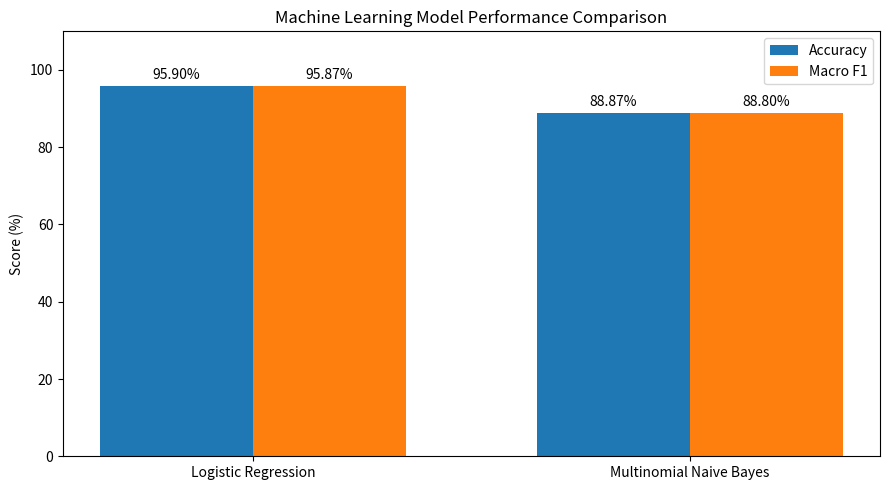
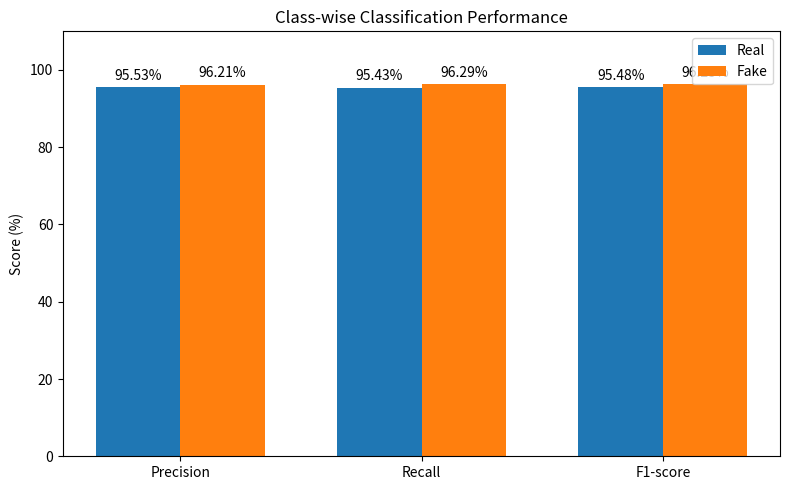

Write Python code to recreate these figures, in order. (Note: this script raises an exception after producing the figures.)

import matplotlib.pyplot as plt
import numpy as np

# Model comparison results
models = ["Logistic Regression", "Multinomial Naive Bayes"]
accuracy = [95.90, 88.87]
macro_f1 = [95.87, 88.80]

# Graph 1: Model comparison
x = np.arange(len(models))
width = 0.35

fig, ax = plt.subplots(figsize=(9, 5))

bars1 = ax.bar(x - width/2, accuracy, width, label="Accuracy")
bars2 = ax.bar(x + width/2, macro_f1, width, label="Macro F1")

ax.set_ylabel("Score (%)")
ax.set_title("Machine Learning Model Performance Comparison")
ax.set_xticks(x)
ax.set_xticklabels(models)
ax.set_ylim(0, 110)
ax.legend()

ax.bar_label(bars1, fmt="%.2f%%", padding=3)
ax.bar_label(bars2, fmt="%.2f%%", padding=3)

plt.tight_layout()
plt.savefig("model_comparison.png", dpi=300)
plt.show()

# Graph 2: Class-wise performance
metrics = ["Precision", "Recall", "F1-score"]

# WELFake labels: 0 = Fake, 1 = Real
real = [95.53, 95.43, 95.48]
fake = [96.21, 96.29, 96.25]

x = np.arange(len(metrics))

fig, ax = plt.subplots(figsize=(8, 5))

bars1 = ax.bar(x - width/2, real, width, label="Real")
bars2 = ax.bar(x + width/2, fake, width, label="Fake")

ax.set_ylabel("Score (%)")
ax.set_title("Class-wise Classification Performance")
ax.set_xticks(x)
ax.set_xticklabels(metrics)
ax.set_ylim(0, 110)
ax.legend()

ax.bar_label(bars1, fmt="%.2f%%", padding=3)
ax.bar_label(bars2, fmt="%.2f%%", padding=3)

plt.tight_layout()
plt.savefig("results/class_performance_corrected.png", dpi=300)
plt.show()

print("Both graphs saved successfully!")
